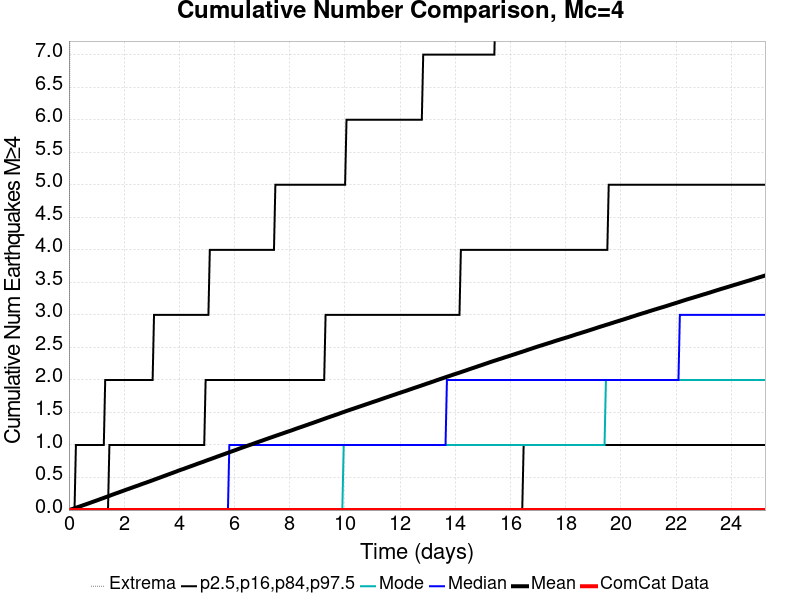

The table this chart was drawn from, first rows:
Time (days), ComCat Data, Simulation Mean, Simulation Median, Simulation Mode, Simulation Minimum, Simulation Maximum, 2.5 %-ile, 16 %-ile, 84 %-ile, 97.5 %-ile
0.0, 0.0, 0.0, 0.0, 0.0, 0.0, 0.0, 0.0, 0.0, 0.0, 0.0
0.05054, 0.0, 0.00633, 0.0, 0.0, 0.0, 12.0, 0.0, 0.0, 0.0, 0.0
0.1011, 0.0, 0.013, 0.0, 0.0, 0.0, 17.0, 0.0, 0.0, 0.0, 0.0
0.1516, 0.0, 0.02016, 0.0, 0.0, 0.0, 21.0, 0.0, 0.0, 0.0, 0.0
0.2021, 0.0, 0.02783, 0.0, 0.0, 0.0, 22.0, 0.0, 0.0, 0.0, 0.0
0.2527, 0.0, 0.03535, 0.0, 0.0, 0.0, 34.0, 0.0, 0.0, 0.0, 1.0
0.3032, 0.0, 0.04283, 0.0, 0.0, 0.0, 44.0, 0.0, 0.0, 0.0, 1.0
0.3538, 0.0, 0.05015, 0.0, 0.0, 0.0, 55.0, 0.0, 0.0, 0.0, 1.0
0.4043, 0.0, 0.05736, 0.0, 0.0, 0.0, 59.0, 0.0, 0.0, 0.0, 1.0
0.4548, 0.0, 0.06473, 0.0, 0.0, 0.0, 64.0, 0.0, 0.0, 0.0, 1.0
0.5054, 0.0, 0.07249, 0.0, 0.0, 0.0, 68.0, 0.0, 0.0, 0.0, 1.0
0.5559, 0.0, 0.07965, 0.0, 0.0, 0.0, 71.0, 0.0, 0.0, 0.0, 1.0
0.6064, 0.0, 0.08733, 0.0, 0.0, 0.0, 72.0, 0.0, 0.0, 0.0, 1.0
0.657, 0.0, 0.09465, 0.0, 0.0, 0.0, 73.0, 0.0, 0.0, 0.0, 1.0
0.7075, 0.0, 0.1023, 0.0, 0.0, 0.0, 75.0, 0.0, 0.0, 0.0, 1.0
0.7581, 0.0, 0.1098, 0.0, 0.0, 0.0, 75.0, 0.0, 0.0, 0.0, 1.0
0.8086, 0.0, 0.1177, 0.0, 0.0, 0.0, 76.0, 0.0, 0.0, 0.0, 1.0
0.8591, 0.0, 0.1256, 0.0, 0.0, 0.0, 79.0, 0.0, 0.0, 0.0, 1.0
0.9097, 0.0, 0.1328, 0.0, 0.0, 0.0, 79.0, 0.0, 0.0, 0.0, 1.0
0.9602, 0.0, 0.1401, 0.0, 0.0, 0.0, 79.0, 0.0, 0.0, 0.0, 1.0
1.011, 0.0, 0.1482, 0.0, 0.0, 0.0, 79.0, 0.0, 0.0, 0.0, 1.0
1.061, 0.0, 0.1558, 0.0, 0.0, 0.0, 79.0, 0.0, 0.0, 0.0, 1.0
1.112, 0.0, 0.1643, 0.0, 0.0, 0.0, 80.0, 0.0, 0.0, 0.0, 1.0
1.162, 0.0, 0.1719, 0.0, 0.0, 0.0, 81.0, 0.0, 0.0, 0.0, 1.0
1.213, 0.0, 0.1794, 0.0, 0.0, 0.0, 81.0, 0.0, 0.0, 0.0, 1.0
1.263, 0.0, 0.1869, 0.0, 0.0, 0.0, 81.0, 0.0, 0.0, 0.0, 1.0
1.314, 0.0, 0.195, 0.0, 0.0, 0.0, 82.0, 0.0, 0.0, 0.0, 2.0
1.364, 0.0, 0.2029, 0.0, 0.0, 0.0, 82.0, 0.0, 0.0, 0.0, 2.0
1.415, 0.0, 0.2106, 0.0, 0.0, 0.0, 83.0, 0.0, 0.0, 0.0, 2.0
1.466, 0.0, 0.2183, 0.0, 0.0, 0.0, 83.0, 0.0, 0.0, 1.0, 2.0
1.516, 0.0, 0.2267, 0.0, 0.0, 0.0, 83.0, 0.0, 0.0, 1.0, 2.0
1.567, 0.0, 0.235, 0.0, 0.0, 0.0, 84.0, 0.0, 0.0, 1.0, 2.0
1.617, 0.0, 0.2427, 0.0, 0.0, 0.0, 84.0, 0.0, 0.0, 1.0, 2.0
1.668, 0.0, 0.2509, 0.0, 0.0, 0.0, 84.0, 0.0, 0.0, 1.0, 2.0
1.718, 0.0, 0.2586, 0.0, 0.0, 0.0, 85.0, 0.0, 0.0, 1.0, 2.0
1.769, 0.0, 0.2657, 0.0, 0.0, 0.0, 86.0, 0.0, 0.0, 1.0, 2.0
1.819, 0.0, 0.2733, 0.0, 0.0, 0.0, 86.0, 0.0, 0.0, 1.0, 2.0
1.87, 0.0, 0.2811, 0.0, 0.0, 0.0, 87.0, 0.0, 0.0, 1.0, 2.0
1.92, 0.0, 0.2889, 0.0, 0.0, 0.0, 87.0, 0.0, 0.0, 1.0, 2.0
1.971, 0.0, 0.2965, 0.0, 0.0, 0.0, 87.0, 0.0, 0.0, 1.0, 2.0
2.021, 0.0, 0.3046, 0.0, 0.0, 0.0, 87.0, 0.0, 0.0, 1.0, 2.0
2.072, 0.0, 0.3126, 0.0, 0.0, 0.0, 87.0, 0.0, 0.0, 1.0, 2.0
2.123, 0.0, 0.3198, 0.0, 0.0, 0.0, 88.0, 0.0, 0.0, 1.0, 2.0
2.173, 0.0, 0.3273, 0.0, 0.0, 0.0, 88.0, 0.0, 0.0, 1.0, 2.0
2.224, 0.0, 0.3353, 0.0, 0.0, 0.0, 88.0, 0.0, 0.0, 1.0, 2.0
2.274, 0.0, 0.3429, 0.0, 0.0, 0.0, 88.0, 0.0, 0.0, 1.0, 2.0
2.325, 0.0, 0.3507, 0.0, 0.0, 0.0, 88.0, 0.0, 0.0, 1.0, 2.0
2.375, 0.0, 0.3583, 0.0, 0.0, 0.0, 89.0, 0.0, 0.0, 1.0, 2.0
2.426, 0.0, 0.3658, 0.0, 0.0, 0.0, 90.0, 0.0, 0.0, 1.0, 2.0
2.476, 0.0, 0.3732, 0.0, 0.0, 0.0, 95.0, 0.0, 0.0, 1.0, 2.0
2.527, 0.0, 0.3807, 0.0, 0.0, 0.0, 96.0, 0.0, 0.0, 1.0, 2.0
2.577, 0.0, 0.3887, 0.0, 0.0, 0.0, 97.0, 0.0, 0.0, 1.0, 2.0
2.628, 0.0, 0.3969, 0.0, 0.0, 0.0, 97.0, 0.0, 0.0, 1.0, 2.0
2.678, 0.0, 0.4045, 0.0, 0.0, 0.0, 97.0, 0.0, 0.0, 1.0, 2.0
2.729, 0.0, 0.4118, 0.0, 0.0, 0.0, 97.0, 0.0, 0.0, 1.0, 2.0
2.78, 0.0, 0.4192, 0.0, 0.0, 0.0, 99.0, 0.0, 0.0, 1.0, 2.0
2.83, 0.0, 0.4268, 0.0, 0.0, 0.0, 100.0, 0.0, 0.0, 1.0, 2.0
2.881, 0.0, 0.4348, 0.0, 0.0, 0.0, 100.0, 0.0, 0.0, 1.0, 2.0
2.931, 0.0, 0.4424, 0.0, 0.0, 0.0, 100.0, 0.0, 0.0, 1.0, 2.0
2.982, 0.0, 0.45, 0.0, 0.0, 0.0, 100.0, 0.0, 0.0, 1.0, 2.0
... 440 more rows
